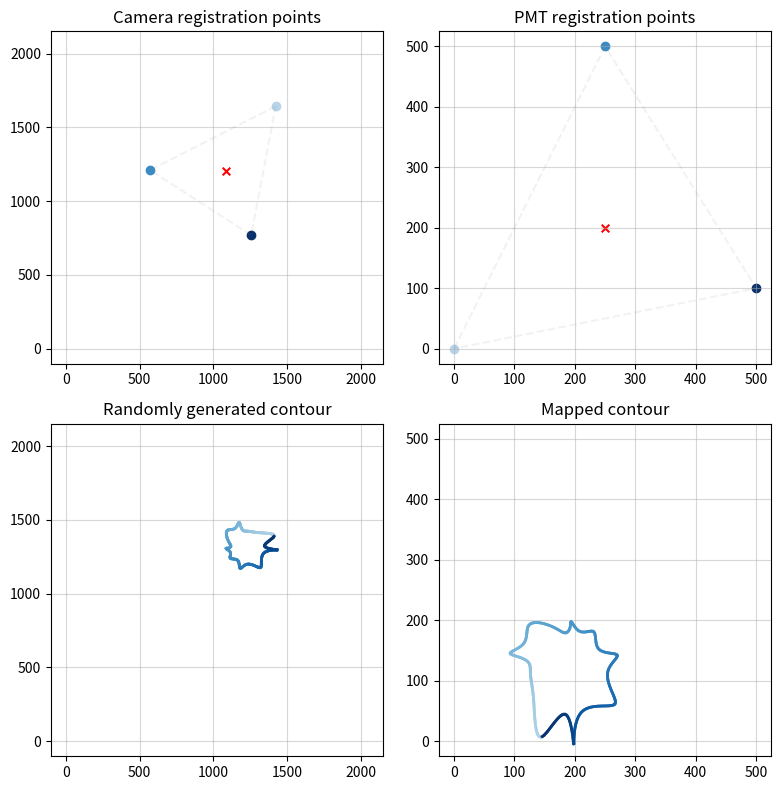

Write the Python code that produced this figure.
import math
import random

import matplotlib.pyplot as plt
import numpy as np
from scipy.interpolate import splev, splprep


class CameraPmtMapping:

    def create_affine_transformation_matrix(
        self, camera_vertices, pmt_vertices
    ):

        # Check that both sets have the same shape
        camera_vertices, pmt_vertices = np.array(camera_vertices), np.array(
            pmt_vertices
        )
        if pmt_vertices.shape != camera_vertices.shape:
            raise ValueError(
                "The input sets must have the same number of points and dimensions."
            )

        # Solve for the affine transformation parameters for x and y separately
        X = np.vstack(
            [camera_vertices.T, np.ones((1, camera_vertices.shape[0]))]
        ).T
        params_x = np.linalg.solve(X, pmt_vertices[:, 0])
        params_y = np.linalg.solve(X, pmt_vertices[:, 1])

        # Construct the 2x3 affine transformation matrix:
        affine_matrix = np.vstack([params_x, params_y])
        print("Affine Transformation Matrix (2x3):")
        print(affine_matrix)

        camera_transformed_affine = self.transform_contour(
            camera_vertices, affine_matrix
        )

        # Verify the mapping on the three vertices
        if np.allclose(camera_transformed_affine, pmt_vertices, atol=1e-8):
            print(
                "Affine transformation exactly maps the camera vertices to the PMT vertices.\n"
            )
        else:
            print(
                "Warning: Affine transformation did not perfectly map the vertices.\n"
            )

        return affine_matrix

    def transform_contour(self, camera_contour, affine_matrix):

        def affine_transform(point, affine_matrix):
            point_aug = np.hstack([point, 1])
            return affine_matrix @ point_aug

        return np.array(
            [affine_transform(pt, affine_matrix) for pt in camera_contour]
        )

    def _generate_correlated_triangles(self, pmt_dimension, camera_dimension):
        sl_cam = random.randint(camera_dimension // 20, camera_dimension // 4)
        sl_pmt = random.randint(pmt_dimension // 20, pmt_dimension // 4)

        def random_center(pixel_dim, side_length):
            border_patrol = 1.2
            x_center = random.randint(
                int(border_patrol * side_length),
                pixel_dim - int(border_patrol * side_length),
            )
            y_center = random.randint(
                int(border_patrol * side_length),
                pixel_dim - int(border_patrol * side_length),
            )
            return (x_center, y_center)

        center_cam = random_center(camera_dimension, sl_cam)
        center_pmt = random_center(pmt_dimension, sl_pmt)
        random_angle_cam = math.radians(random.randint(0, 360))
        random_angle_pmt = math.radians(random.randint(0, 360))

        angles = [
            random.uniform(i * 2 * math.pi / 3, (i + 1) * 2 * math.pi / 3)
            for i in range(3)
        ]

        def calculate_vertices(center, side_length, angles):
            return [
                (
                    center[0] + side_length * math.cos(angle),
                    center[1] + side_length * math.sin(angle),
                )
                for angle in angles
            ]

        vertices_cam = calculate_vertices(center_cam, sl_cam, angles)
        vertices_pmt = calculate_vertices(center_pmt, sl_pmt, angles)

        new_center_cam = np.mean(vertices_cam, axis=0, dtype=int)
        new_center_pmt = np.mean(vertices_pmt, axis=0, dtype=int)

        def rotate_vertices(vertices, center, angle):
            return [self._rotate_point(v, center, angle) for v in vertices]

        rot_vertices_cam = rotate_vertices(
            vertices_cam, new_center_cam, random_angle_cam
        )
        rot_vertices_pmt = rotate_vertices(
            vertices_pmt, new_center_pmt, random_angle_pmt
        )

        return rot_vertices_cam, rot_vertices_pmt

    def _rotate_point(self, point, center, angle):
        px, py = point
        cx, cy = center
        cos_a, sin_a = math.cos(angle), math.sin(angle)
        return (
            cos_a * (px - cx) - sin_a * (py - cy) + cx,
            sin_a * (px - cx) + cos_a * (py - cy) + cy,
        )

    def _generate_random_contour(
        self, center, min_radius, max_radius, num_points
    ):
        x_center, y_center = center
        random_angles = np.sort(np.random.uniform(0, 2 * np.pi, num_points))
        radii = np.random.uniform(min_radius, max_radius, num_points)
        x_coords = x_center + radii * np.cos(random_angles)
        y_coords = y_center + radii * np.sin(random_angles)
        x_coords = np.append(x_coords, x_coords[0])
        y_coords = np.append(y_coords, y_coords[0])
        tck, _ = splprep([x_coords, y_coords], s=0, per=True)
        u_fine = np.linspace(0, 1, num_points * 10)
        smooth_x, smooth_y = splev(u_fine, tck)
        smooth_contour = list(zip(smooth_x, smooth_y))
        return smooth_contour

    def _generate_random_center(self, camera_contour):
        camera_x_center, camera_y_center = np.mean(camera_contour, axis=0)
        random_x_center = np.random.uniform(
            camera_x_center * 0.8, camera_x_center * 1.2
        )
        random_y_center = np.random.uniform(
            camera_y_center * 0.8, camera_y_center * 1.2
        )
        return (random_x_center, random_y_center)

    def _plot_vertices(self, ax, vertices, dimension):
        x_coords = [v[0] for v in vertices]
        y_coords = [v[1] for v in vertices]
        x_coords.append(vertices[0][0])
        y_coords.append(vertices[0][1])

        colors = plt.colormaps.get_cmap("Blues")(
            np.linspace(0.3, 1, len(vertices))
        )

        for i, (x, y) in enumerate(zip(x_coords[:-1], y_coords[:-1])):
            ax.scatter(x, y, color=colors[i])

        ax.plot(x_coords, y_coords, linestyle="--", color="gray", alpha=0.1)
        center = np.mean(vertices, axis=0)
        ax.scatter(*center, color="red", s=30, marker="x")

        ax.set_xlim(-dimension * 0.05, dimension * 1.05)
        ax.set_ylim(-dimension * 0.05, dimension * 1.05)
        ax.set_aspect("equal", "box")

        ax.grid(True, alpha=0.5)

    def _plot_contour(self, ax, contour, name, dimension):
        x_coords = [c[0] for c in contour]
        y_coords = [c[1] for c in contour]

        light_to_dark_blue = plt.colormaps.get_cmap("Blues")(
            np.linspace(0.3, 1, len(contour))
        )

        ax.set_title(name)

        for i in range(len(contour) - 1):
            ax.plot(
                [x_coords[i], x_coords[i + 1]],
                [y_coords[i], y_coords[i + 1]],
                color=light_to_dark_blue[i],
                linewidth=2,
            )

        ax.set_title(f"{name} contour")
        ax.set_xlim(-dimension * 0.05, dimension * 1.05)
        ax.set_ylim(-dimension * 0.05, dimension * 1.05)
        ax.set_aspect("equal", "box")

        ax.grid(True, alpha=0.5)


if __name__ == "__main__":
    cpm = CameraPmtMapping()
    pmt_vertices = [(0, 0), (250, 500), (500, 100)]
    camera_vertices = [(1422, 1643), (570, 1210), (1256, 769)]
    pmt_dimension, camera_dimension = 500, 2048

    plot_calibration_points = True

    if plot_calibration_points:
        # Calculate the affine matrix and map the camera vertices
        affine_matrix = cpm.create_affine_transformation_matrix(
            camera_vertices, pmt_vertices
        )
        mapped_camera_vertices = cpm.transform_contour(
            camera_vertices, affine_matrix
        )

        # Plot the examples
        fig, axes = plt.subplots(2, 2, figsize=(8, 8))
        # fig.suptitle("Camera and PMT images")

        axes[0, 0].set_title("Camera registration points")
        cpm._plot_vertices(axes[0, 0], camera_vertices, camera_dimension)

        axes[0, 1].set_title("PMT registration points")
        cpm._plot_vertices(axes[0, 1], pmt_vertices, pmt_dimension)
        # cpm._plot_vertices(axes[0, 1], mapped_camera_vertices, pmt_dimension)

        # Generate a random contour and apply the same transformation
        random_center = cpm._generate_random_center(camera_vertices)
        random_contour = cpm._generate_random_contour(
            random_center, 100, 200, 20
        )
        mapped_random_contour = cpm.transform_contour(
            random_contour, affine_matrix
        )

        cpm._plot_contour(
            axes[1, 0], random_contour, "Randomly generated", camera_dimension
        )
        cpm._plot_contour(
            axes[1, 1], mapped_random_contour, "Mapped", pmt_dimension
        )

        fig.tight_layout()
        plt.show()

    else:
        # Generate random vertices and their affine matrix
        random_camera_vertices, random_pmt_vertices = (
            cpm._generate_correlated_triangles(pmt_dimension, camera_dimension)
        )
        random_affine_matrix = cpm.create_affine_transformation_matrix(
            random_camera_vertices, random_pmt_vertices
        )
        mapped_random_camera_vertices = cpm.transform_contour(
            random_camera_vertices, random_affine_matrix
        )

        # Plot the examples
        fig, axes = plt.subplots(2, 2, figsize=(8, 8))
        fig.suptitle("Camera and PMT images (random)")

        axes[0, 0].set_title("Random camera image")
        cpm._plot_vertices(
            axes[0, 0], random_camera_vertices, camera_dimension
        )

        axes[0, 1].set_title("PMT and mapped images")
        cpm._plot_vertices(axes[0, 1], random_pmt_vertices, pmt_dimension)
        cpm._plot_vertices(
            axes[0, 1], mapped_random_camera_vertices, pmt_dimension
        )

        # Generate a random contour and apply the same transformation
        random_center = cpm._generate_random_center(random_camera_vertices)

        random_contour = cpm._generate_random_contour(
            random_center, 100, 200, 20
        )
        mapped_random_contour = cpm.transform_contour(
            random_contour, random_affine_matrix
        )

        cpm._plot_contour(
            axes[1, 0], random_contour, "Randomly generated", camera_dimension
        )
        cpm._plot_contour(
            axes[1, 1], mapped_random_contour, "Mapped", pmt_dimension
        )

        fig.tight_layout()
        plt.show()
